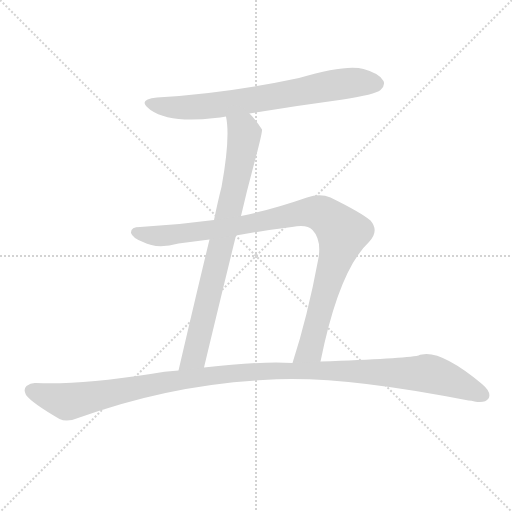
t = 0.00 s
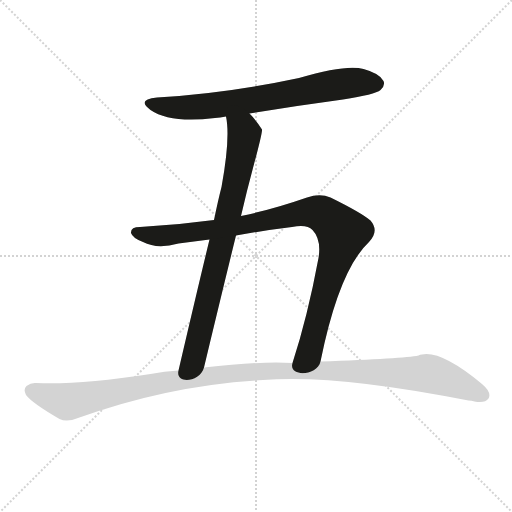
t = 2.75 s
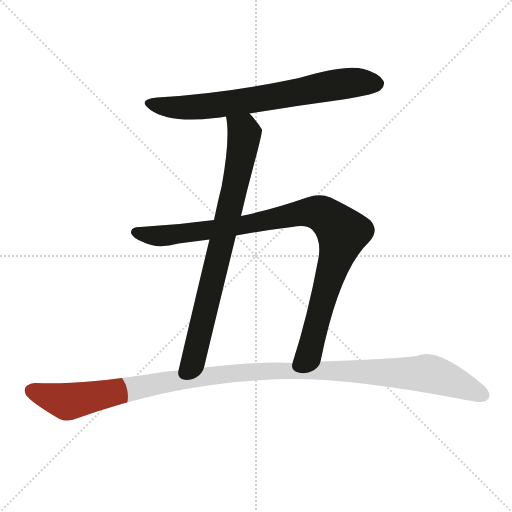
t = 2.97 s
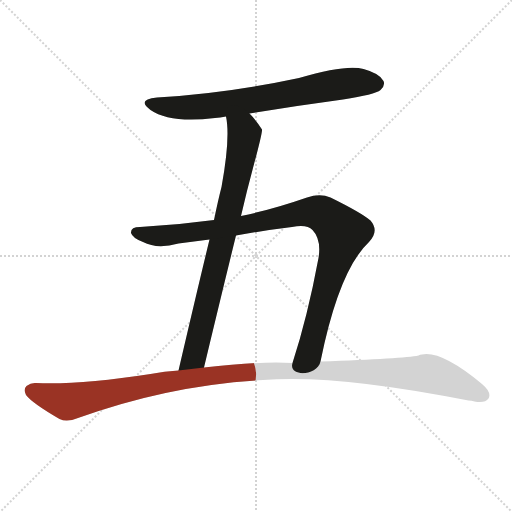
t = 3.18 s
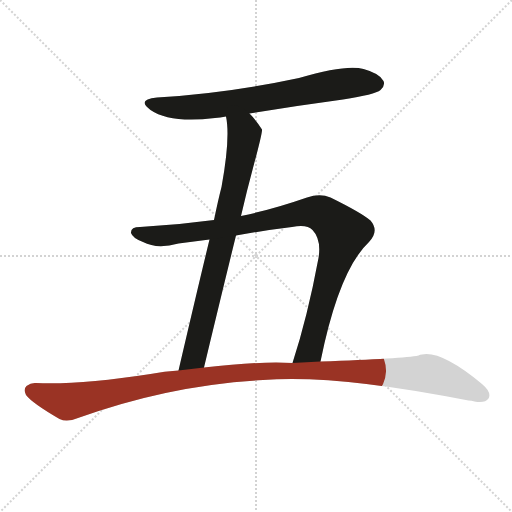
t = 3.39 s
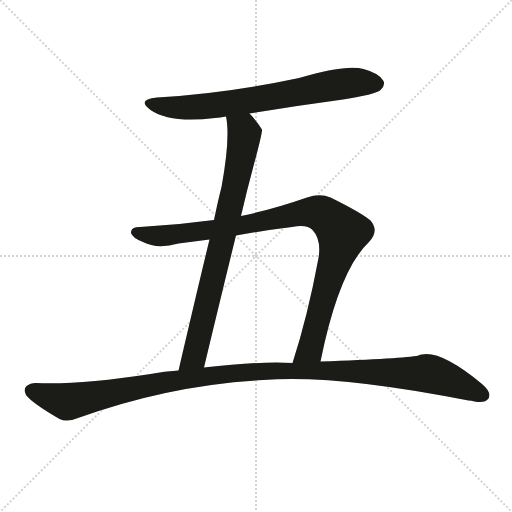
t = 3.96 s

The animated SVG that drew these frames (rendered in a browser with its animation timeline set to each time). Animation: 4 CSS @keyframes rules; one cycle of 3.96 s.

<svg version="1.1" viewBox="0 0 1024 1024" xmlns="http://www.w3.org/2000/svg">
  <g stroke="lightgray" stroke-dasharray="1,1" stroke-width="1" transform="scale(4, 4)">
    <line x1="0" y1="0" x2="256" y2="256"></line>
    <line x1="256" y1="0" x2="0" y2="256"></line>
    <line x1="128" y1="0" x2="128" y2="256"></line>
    <line x1="0" y1="128" x2="256" y2="128"></line>
  </g>
  <g transform="scale(1, -1) translate(0, -900)">
    <style type="text/css">
      
        @keyframes keyframes0 {
          from {
            stroke: #9a3324;
            stroke-dashoffset: 710;
            stroke-width: 128;
          }
          70% {
            animation-timing-function: step-end;
            stroke: #9a3324;
            stroke-dashoffset: 0;
            stroke-width: 128;
          }
          to {
            stroke: #1b1b18;
            stroke-width: 1024;
          }
        }
        #make-me-a-hanzi-animation-0 {
          animation: keyframes0 0.8277994791666666s both;
          animation-delay: 0s;
          animation-timing-function: linear;
        }
      
        @keyframes keyframes1 {
          from {
            stroke: #9a3324;
            stroke-dashoffset: 787;
            stroke-width: 128;
          }
          72% {
            animation-timing-function: step-end;
            stroke: #9a3324;
            stroke-dashoffset: 0;
            stroke-width: 128;
          }
          to {
            stroke: #1b1b18;
            stroke-width: 1024;
          }
        }
        #make-me-a-hanzi-animation-1 {
          animation: keyframes1 0.8904622395833334s both;
          animation-delay: 0.8277994791666666s;
          animation-timing-function: linear;
        }
      
        @keyframes keyframes2 {
          from {
            stroke: #9a3324;
            stroke-dashoffset: 965;
            stroke-width: 128;
          }
          76% {
            animation-timing-function: step-end;
            stroke: #9a3324;
            stroke-dashoffset: 0;
            stroke-width: 128;
          }
          to {
            stroke: #1b1b18;
            stroke-width: 1024;
          }
        }
        #make-me-a-hanzi-animation-2 {
          animation: keyframes2 1.0353190104166667s both;
          animation-delay: 1.71826171875s;
          animation-timing-function: linear;
        }
      
        @keyframes keyframes3 {
          from {
            stroke: #9a3324;
            stroke-dashoffset: 1175;
            stroke-width: 128;
          }
          79% {
            animation-timing-function: step-end;
            stroke: #9a3324;
            stroke-dashoffset: 0;
            stroke-width: 128;
          }
          to {
            stroke: #1b1b18;
            stroke-width: 1024;
          }
        }
        #make-me-a-hanzi-animation-3 {
          animation: keyframes3 1.2062174479166667s both;
          animation-delay: 2.753580729166667s;
          animation-timing-function: linear;
        }
      
    </style>
    
      <path d="M 499 673 Q 590 688 686 701 Q 750 711 761 720 Q 771 729 767 738 Q 760 753 727 762 Q 693 772 598 744 Q 453 713 314 705 Q 272 701 301 680 Q 340 653 430 664 Q 440 665 452 667 L 499 673 Z" fill="lightgray"></path>
    
      <path d="M 482 468 Q 494 520 507 568 Q 525 635 524 641 Q 512 660 499 673 C 479 695 448 697 452 667 Q 461 625 443 526 Q 436 499 428 460 L 419 421 Q 395 322 357 159 C 350 130 401 136 408 165 Q 442 307 472 429 L 482 468 Z" fill="lightgray"></path>
    
      <path d="M 641 177 Q 678 360 738 416 Q 759 438 741 459 Q 722 475 661 505 Q 640 514 614 505 Q 545 481 482 468 L 428 460 Q 355 450 280 446 Q 261 446 262 434 Q 265 424 286 416 Q 314 401 357 413 Q 388 417 419 421 L 472 429 Q 527 439 584 446 Q 614 452 625 440 Q 643 421 637 384 Q 615 266 585 174 C 576 145 635 148 641 177 Z" fill="lightgray"></path>
    
      <path d="M 357 159 Q 329 158 301 152 Q 159 130 72 134 Q 62 135 53 128 Q 46 121 52 110 Q 64 94 119 62 Q 134 55 156 64 Q 339 130 526 140 Q 670 152 937 99 Q 943 99 949 97 Q 970 93 977 103 Q 984 115 964 132 Q 883 199 844 191 Q 840 191 837 189 Q 807 183 641 177 L 585 174 Q 521 178 408 165 L 357 159 Z" fill="lightgray"></path>
    
    
      <clipPath id="make-me-a-hanzi-clip-0">
        <path d="M 499 673 Q 590 688 686 701 Q 750 711 761 720 Q 771 729 767 738 Q 760 753 727 762 Q 693 772 598 744 Q 453 713 314 705 Q 272 701 301 680 Q 340 653 430 664 Q 440 665 452 667 L 499 673 Z"></path>
      </clipPath>
      <path clip-path="url(#make-me-a-hanzi-clip-0)" d="M 304 694 L 343 685 L 400 686 L 704 735 L 753 733" fill="none" id="make-me-a-hanzi-animation-0" stroke-dasharray="582 1164" stroke-linecap="round"></path>
    
      <clipPath id="make-me-a-hanzi-clip-1">
        <path d="M 482 468 Q 494 520 507 568 Q 525 635 524 641 Q 512 660 499 673 C 479 695 448 697 452 667 Q 461 625 443 526 Q 436 499 428 460 L 419 421 Q 395 322 357 159 C 350 130 401 136 408 165 Q 442 307 472 429 L 482 468 Z"></path>
      </clipPath>
      <path clip-path="url(#make-me-a-hanzi-clip-1)" d="M 460 663 L 489 633 L 483 587 L 391 195 L 375 174 L 362 168" fill="none" id="make-me-a-hanzi-animation-1" stroke-dasharray="659 1318" stroke-linecap="round"></path>
    
      <clipPath id="make-me-a-hanzi-clip-2">
        <path d="M 641 177 Q 678 360 738 416 Q 759 438 741 459 Q 722 475 661 505 Q 640 514 614 505 Q 545 481 482 468 L 428 460 Q 355 450 280 446 Q 261 446 262 434 Q 265 424 286 416 Q 314 401 357 413 Q 388 417 419 421 L 472 429 Q 527 439 584 446 Q 614 452 625 440 Q 643 421 637 384 Q 615 266 585 174 C 576 145 635 148 641 177 Z"></path>
      </clipPath>
      <path clip-path="url(#make-me-a-hanzi-clip-2)" d="M 273 435 L 308 428 L 345 430 L 616 476 L 654 467 L 685 434 L 619 200 L 592 179" fill="none" id="make-me-a-hanzi-animation-2" stroke-dasharray="837 1674" stroke-linecap="round"></path>
    
      <clipPath id="make-me-a-hanzi-clip-3">
        <path d="M 357 159 Q 329 158 301 152 Q 159 130 72 134 Q 62 135 53 128 Q 46 121 52 110 Q 64 94 119 62 Q 134 55 156 64 Q 339 130 526 140 Q 670 152 937 99 Q 943 99 949 97 Q 970 93 977 103 Q 984 115 964 132 Q 883 199 844 191 Q 840 191 837 189 Q 807 183 641 177 L 585 174 Q 521 178 408 165 L 357 159 Z"></path>
      </clipPath>
      <path clip-path="url(#make-me-a-hanzi-clip-3)" d="M 63 118 L 138 97 L 419 149 L 654 161 L 855 153 L 905 138 L 966 110" fill="none" id="make-me-a-hanzi-animation-3" stroke-dasharray="1047 2094" stroke-linecap="round"></path>
    
  </g>
</svg>
